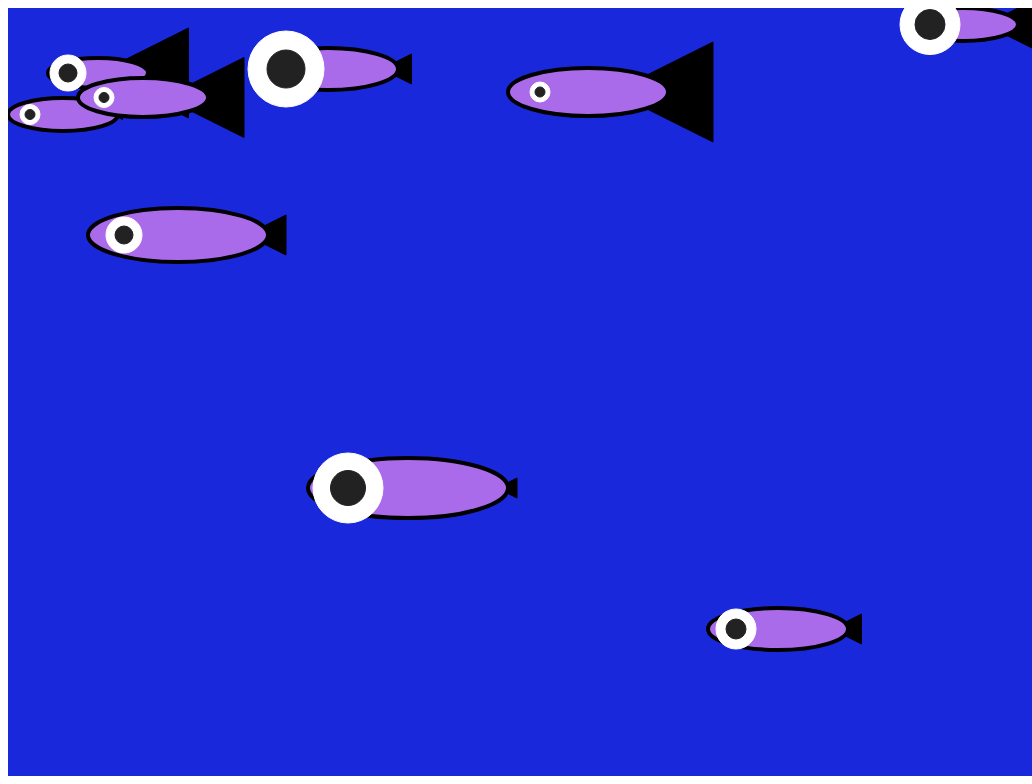
D3 v6 page, settled after 480 driven frames (8 s of simulated time); the page loaded 1 data file(s).


// ── fish.js

//Si da un limite alle variabili del file json

const xMin = 5;
const xMax = window.innerWidth - 300;

const yMin = 5;
const yMax = window.innerHeight - 90;

const bodyDimMin = 100;
const bodyDimMax = 200;

const armDimMin = 10;
const armDimMax = 100;

const eyeDimMin = 10;
const eyeDimMax = 50;

//background dei pesciolini
var svg = d3.select("body")
  .append("svg")
  .attr("width", window.innerWidth)
  .attr("height", window.innerHeight)
  .style("background-color", "#1a28db");



var fishes = []


/*funzione utile per lo scambio di variabili*/
function swapAttr(fishes, attr1, attr2) {
  for (let i = 0; i < fishes.length; i++) {
    let a = fishes[i][attr1];
    let b = fishes[i][attr2];
    fishes[i][attr1] = b;
    fishes[i][attr2] = a;
  }

  return fishes;
}
/*questo tipo di funzione serve per gestire il click da tastiera della X e della Y :
se viene premuta la X viene richiamata la funzione swap Attribute che scambia , una volta premuta su 
una caratteristica di un pesciolino e il tasto , le variabili relative a quella caratteristica
con la coordinata X con quella di tutti i pesciolini. La stessa cosa accade con la Y
 */

function handleClick(attr) {

  return function () {
    let X = 88;
    let Y = 89;

    if (keyPressed[X]) {
      fishes = swapAttr(fishes, 'x', attr);

      for (let i = 0; i < fishes.length; i++)
        modifyFish(drawnFishes[i], fishes[i]);

    }
    if (keyPressed[Y]) {
      fishes = swapAttr(fishes, 'y', attr);

      for (let i = 0; i < fishes.length; i++)
        modifyFish(drawnFishes[i], fishes[i]);
    }
  }
}


// Handle Keyboard
var keyPressed = {};

d3.select("body")
  .on('keydown', function () {
    keyPressed[event.keyCode] = true;
  })
  .on('keyup', function () {
    keyPressed[event.keyCode] = false;
  });

/*funzioni con le quali vengono create le caratteristiche del pesce*/

function createCircle(x, y, r, color, callback) {

  let circle = svg.append("circle").attr('cx', x)
    .attr('cy', y)
    .attr('r', r)
    .attr('stroke', color)
    .attr('fill', color)
    .on('click', callback);

  return circle;

}


function createEllipse(x, y, width, height, callback) {
  return svg.append('ellipse')
    .attr('cx', x + width / 2)
    .attr('cy', y + height / 2)
    .attr('rx', width / 2)
    .attr('ry', height / 2)
    .attr('stroke', '#000')
    .attr('stroke-width', '4')
    .attr('fill', '#AA6BEA')
    .on('click', callback);
}

function createTriangle(x, y, dim, callback) {

  let triangle = svg.append('path')
    .attr('d', 'M ' + x + ' ' + y + ' l ' + dim + ' -' + dim / 2 + ' l ' + 0 + ' ' + dim + ' Z')
    .attr('stroke', '#000')
    .attr('fill', '#000')
    .on('click', callback);

  return triangle;

}

//  funzione 
function modifyCircle(circle, x, y, r, color) {

  circle.transition().duration(1500).attr('cx', x)
    .attr('cy', y)
    .attr('r', r)
    .attr('stroke', color)
    .attr('fill', color);

}


function modifyEllipse(Ellipseangle, x, y, width, height) {

  Ellipseangle.transition().duration(1500).attr('cx', x + width / 2)
    .attr('cy', y + height / 2)
    .attr('rx', width / 2)
    .attr('ry', height / 2)
    .attr('stroke', '#000')
    .attr('stroke-width', '4')
    .attr('fill', '#AA6BEA');

}

function modifyTriangle(triangle, x, y, dim) {

  triangle.transition().duration(1500)
    .attr('d', 'M ' + x + ' ' + y + ' l ' + dim + ' -' + dim / 2 + ' l ' + 0 + ' ' + dim + ' Z')
    .attr('stroke', '#000')
    .attr('fill', '#000');

}

/*vengono creati i pesci ed effettuata una mappatura: i valori sono normalizzati in un range che va da 0 a 1.
viene fatta quests operazione poichè nel momento in cui si vanno a scambiare i valori 
si rischia di lavorare con variabili troppo grandi*/

function createFish(fish) {
  console.log(fish.x);
  let scale = (min, max, value) => d3.scaleLinear()
    .domain([0, 1])
    .range([min, max])(value);

  let x = scale(xMin, xMax, fish.x);
  let y = scale(yMin, yMax, fish.y);
  let bodyDim = scale(bodyDimMin, bodyDimMax, fish.bodyDim);
  let armDim = scale(armDimMin, armDimMax, fish.armDim);
  let eyeDim = scale(eyeDimMin, eyeDimMax, fish.eyeDim);

  let bodyHeight = bodyDim * 0.3;


  let arm = createTriangle(x + bodyDim - armDim * 0.55,
    y + bodyHeight / 2,
    armDim,
    handleClick('armDim'));

  let body = createEllipse(x,
    y,
    bodyDim,
    bodyHeight,
    handleClick('bodyDim'));

  let eyeBig = createCircle(x + bodyDim / 5,
    y + bodyHeight / 2,
    eyeDim, '#fff',
    handleClick('eyeDim'));

  let eyeSmall = createCircle(x + bodyDim / 5,
    y + bodyHeight / 2,
    eyeDim / 2, '#222',
    handleClick('eyeDim'));

  return {
    'body': body,
    'arm': arm,
    'eyeBig': eyeBig,
    'eyeSmall': eyeSmall
  };

}

// funzione che modifica il pesce attuando la transazione

function modifyFish(drawnFish, fish) {

  console.log('cambiato');

  let scale = (min, max, value) => d3.scaleLinear()
    .domain([0, 1])
    .range([min, max])(value);

  let x = scale(xMin, xMax, fish.x);
  let y = scale(yMin, yMax, fish.y);
  let bodyDim = scale(bodyDimMin, bodyDimMax, fish.bodyDim);
  let armDim = scale(armDimMin, armDimMax, fish.armDim);
  let eyeDim = scale(eyeDimMin, eyeDimMax, fish.eyeDim);

  let bodyHeight = bodyDim * 0.3;


  modifyTriangle(drawnFish.arm, x + bodyDim - armDim * 0.55,
    y + bodyHeight / 2,
    armDim);

  modifyEllipse(drawnFish.body,
    x,
    y,
    bodyDim,
    bodyHeight);

  modifyCircle(drawnFish.eyeBig, x + bodyDim / 5,
    y + bodyHeight / 2,
    eyeDim, '#fff');

  modifyCircle(drawnFish.eyeSmall,
    x + bodyDim / 5,
    y + bodyHeight / 2,
    eyeDim / 2, '#222');


}



var drawnFishes = [];



/*viene caricato il json*/

d3.json("/data/pesci.json").then(function (data) {
  data.forEach(function (fish) {


    let scale = (min, max, value) => d3.scaleLinear()
      .domain([min, max])
      .range([0, 1])(value);

    fish.x = scale(xMin, xMax, fish.x);
    fish.y = scale(yMin, yMax, fish.y);
    fish.bodyDim = scale(bodyDimMin, bodyDimMax, fish.bodyDim);
    fish.armDim = scale(armDimMin, armDimMax, fish.armDim);
    fish.eyeDim = scale(eyeDimMin, eyeDimMax, fish.eyeDim);


    fishes.push(fish);
  });
  fishes.forEach(function (fish) {
    drawnFishes.push(createFish(fish));
  });
});
console.log(fishes);



### data: data/pesci.json
[
 {
  "x": 0,
  "y": 90,
  "bodyDim": 110,
  "armDim": 10,
  "eyeDim": 10
 },
 {
  "x": 1080,
  "y": 80,
  "bodyDim": 150,
  "armDim": 50,
  "eyeDim": 28
 },
 {
  "x": 500,
  "y": 60,
  "bodyDim": 160,
  "armDim": 100,
  "eyeDim": 10
 },
 {
  "x": 300,
  "y": 450,
  "bodyDim": 200,
  "armDim": 20,
  "eyeDim": 35
 },
 {
  "x": 40,
  "y": 50,
  "bodyDim": 100,
  "armDim": 90,
  "eyeDim": 18
 },
 {
  "x": 250,
  "y": 40,
  "bodyDim": 140,
  "armDim": 30,
  "eyeDim": 38
 },
 {
  "x": 700,
  "y": 600,
  "bodyDim": 140,
  "armDim": 30,
  "eyeDim": 20
 },
 {
  "x": 70,
  "y": 70,
  "bodyDim": 130,
  "armDim": 80,
  "eyeDim": 10
 },
 "... 2 more items"
]